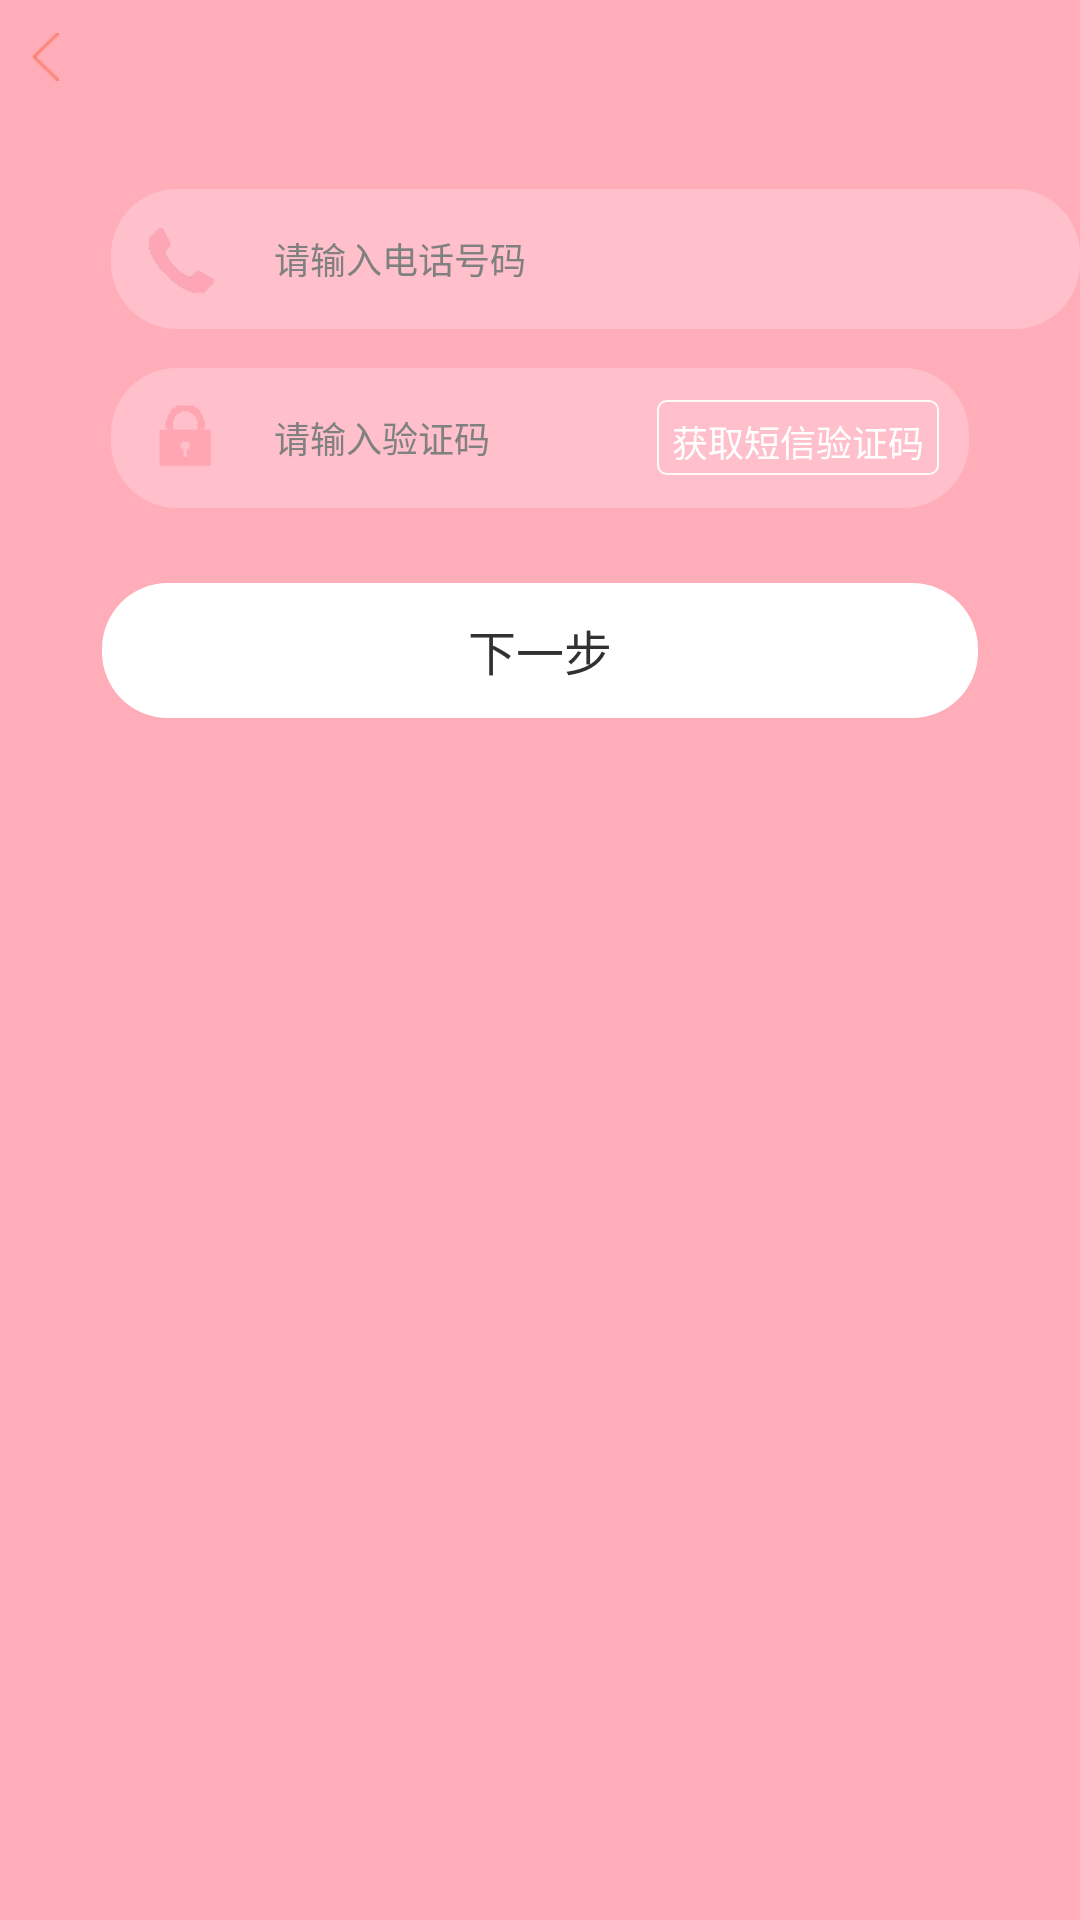

Reconstruct the res/layout file that produces this screen, plus the resources it refers to.
<!-- AndroidManifest.xml: application theme android:Theme.Holo.Light.NoActionBar -->
<!-- res/layout/activity_forget_password.xml -->
<?xml version="1.0" encoding="utf-8"?>
<LinearLayout xmlns:android="http://schemas.android.com/apk/res/android"
    android:layout_width="match_parent"
    android:layout_height="match_parent"
    android:background="@color/background_color"
    android:orientation="vertical" >
    
    <ImageButton
        android:id="@+id/back_login"
        android:layout_width="wrap_content"
        android:layout_height="wrap_content"
        android:layout_margin="11dp"
        android:background="@null"
        android:src="@drawable/back_before" />
    
    <RelativeLayout
        android:layout_width="match_parent"
        android:layout_height="wrap_content"
        android:layout_marginLeft="37dp"
        android:layout_marginRight="37dp"
        android:layout_marginStart="37dp"
        android:layout_marginTop="25dp"
        android:background="@drawable/login_button" >

        <EditText
            android:id="@+id/input_phone"
            android:layout_width="match_parent"
            android:layout_height="wrap_content"
            android:layout_marginLeft="0.5dp"
            android:background="@null"
            android:drawableLeft="@drawable/register_phone_number"
            android:drawablePadding="16dp"
            android:hint="@string/input_phone_number"
            android:inputType="phone"
            android:padding="9dp"
            android:singleLine="true"
            android:textSize="12sp" />
    </RelativeLayout>
    
    <RelativeLayout
        android:layout_width="match_parent"
        android:layout_height="wrap_content"
        android:layout_marginLeft="37dp"
        android:layout_marginRight="37dp"
        android:layout_marginTop="13dp"
        android:background="@drawable/login_button"
        android:gravity="center_vertical" >

        <EditText
            android:id="@+id/input_phone_code"
            android:layout_width="match_parent"
            android:layout_height="wrap_content"
            android:layout_marginLeft="0.5dp"
            android:background="@null"
            android:drawableLeft="@drawable/register_password"
            android:drawablePadding="16dp"
            android:hint="@string/input_code"
            android:inputType="textPassword"
            android:padding="9dp"
            android:singleLine="true"
            android:textSize="12sp" />
        
        <LinearLayout
            android:layout_width="wrap_content"
            android:layout_height="25dp"
            android:layout_alignParentRight="true"
            android:layout_centerVertical="true"
            android:layout_marginRight="10dp"
            android:background="@drawable/login_register_border" >

            <Button
                android:id="@+id/get_phone_code"
                android:layout_width="match_parent"
                android:layout_height="wrap_content"
                android:background="@null"
                android:padding="5dp"
                android:text="@string/message_code"
                android:textColor="@color/white"
                android:textSize="12sp" />
        </LinearLayout>
    </RelativeLayout>
    
    <Button
        android:id="@+id/next_button"
        android:layout_width="match_parent"
        android:layout_height="45dp"
        android:layout_marginLeft="34dp"
        android:layout_marginRight="34dp"
        android:layout_marginTop="25dp"
        android:background="@drawable/register_button"
        android:text="@string/next"
        android:textColor="@color/register_word_color"
        android:textSize="16sp" />

</LinearLayout>
<!-- resources referenced by this layout -->
<resources>
  <color name="background_color">#FFAEB9</color>
  <color name="register_word_color">#313131</color>
  <color name="white">#FFFFFF</color>
  <!-- drawable back_before: png bitmap (drawable-hdpi, 18232 bytes) -->
  <!-- drawable login_button (drawable-hdpi) -->
  <?xml version="1.0" encoding="utf-8"?>
  <shape xmlns:android="http://schemas.android.com/apk/res/android"
      android:shape="rectangle" >
  
      <corners
          android:bottomLeftRadius="22dp"
          android:bottomRightRadius="22dp"
          android:topLeftRadius="22dp"
          android:topRightRadius="22dp" />
  
      <solid android:color="@color/login_button_color" />
  
  </shape>
  <!-- drawable login_register_border (drawable-hdpi) -->
  <?xml version="1.0" encoding="utf-8"?>
  <shape xmlns:android="http://schemas.android.com/apk/res/android"
      android:shape="rectangle" >
  
      <corners android:radius="3dp" />
  
      <stroke
          android:width="0.5dp"
          android:color="@color/border_color" />
  
  </shape>
  <!-- drawable register_button (drawable-hdpi) -->
  <?xml version="1.0" encoding="utf-8"?>
  <shape xmlns:android="http://schemas.android.com/apk/res/android"
      android:shape="rectangle" >
  
      <corners
          android:bottomLeftRadius="22dp"
          android:bottomRightRadius="22dp"
          android:topLeftRadius="22dp"
          android:topRightRadius="22dp" />
  
      <solid android:color="@color/white" />
  
  </shape>
  <!-- drawable register_password: png bitmap (drawable-xhdpi, 18155 bytes) -->
  <!-- drawable register_phone_number: png bitmap (drawable-xhdpi, 18688 bytes) -->
  <string name="input_code">请输入验证码</string>
  <string name="input_phone_number">请输入电话号码</string>
  <string name="message_code">获取短信验证码</string>
  <string name="next">下一步</string>
  <color name="login_button_color">#FFC0CB</color>
  <color name="border_color">#FFFCF5</color>
</resources>
